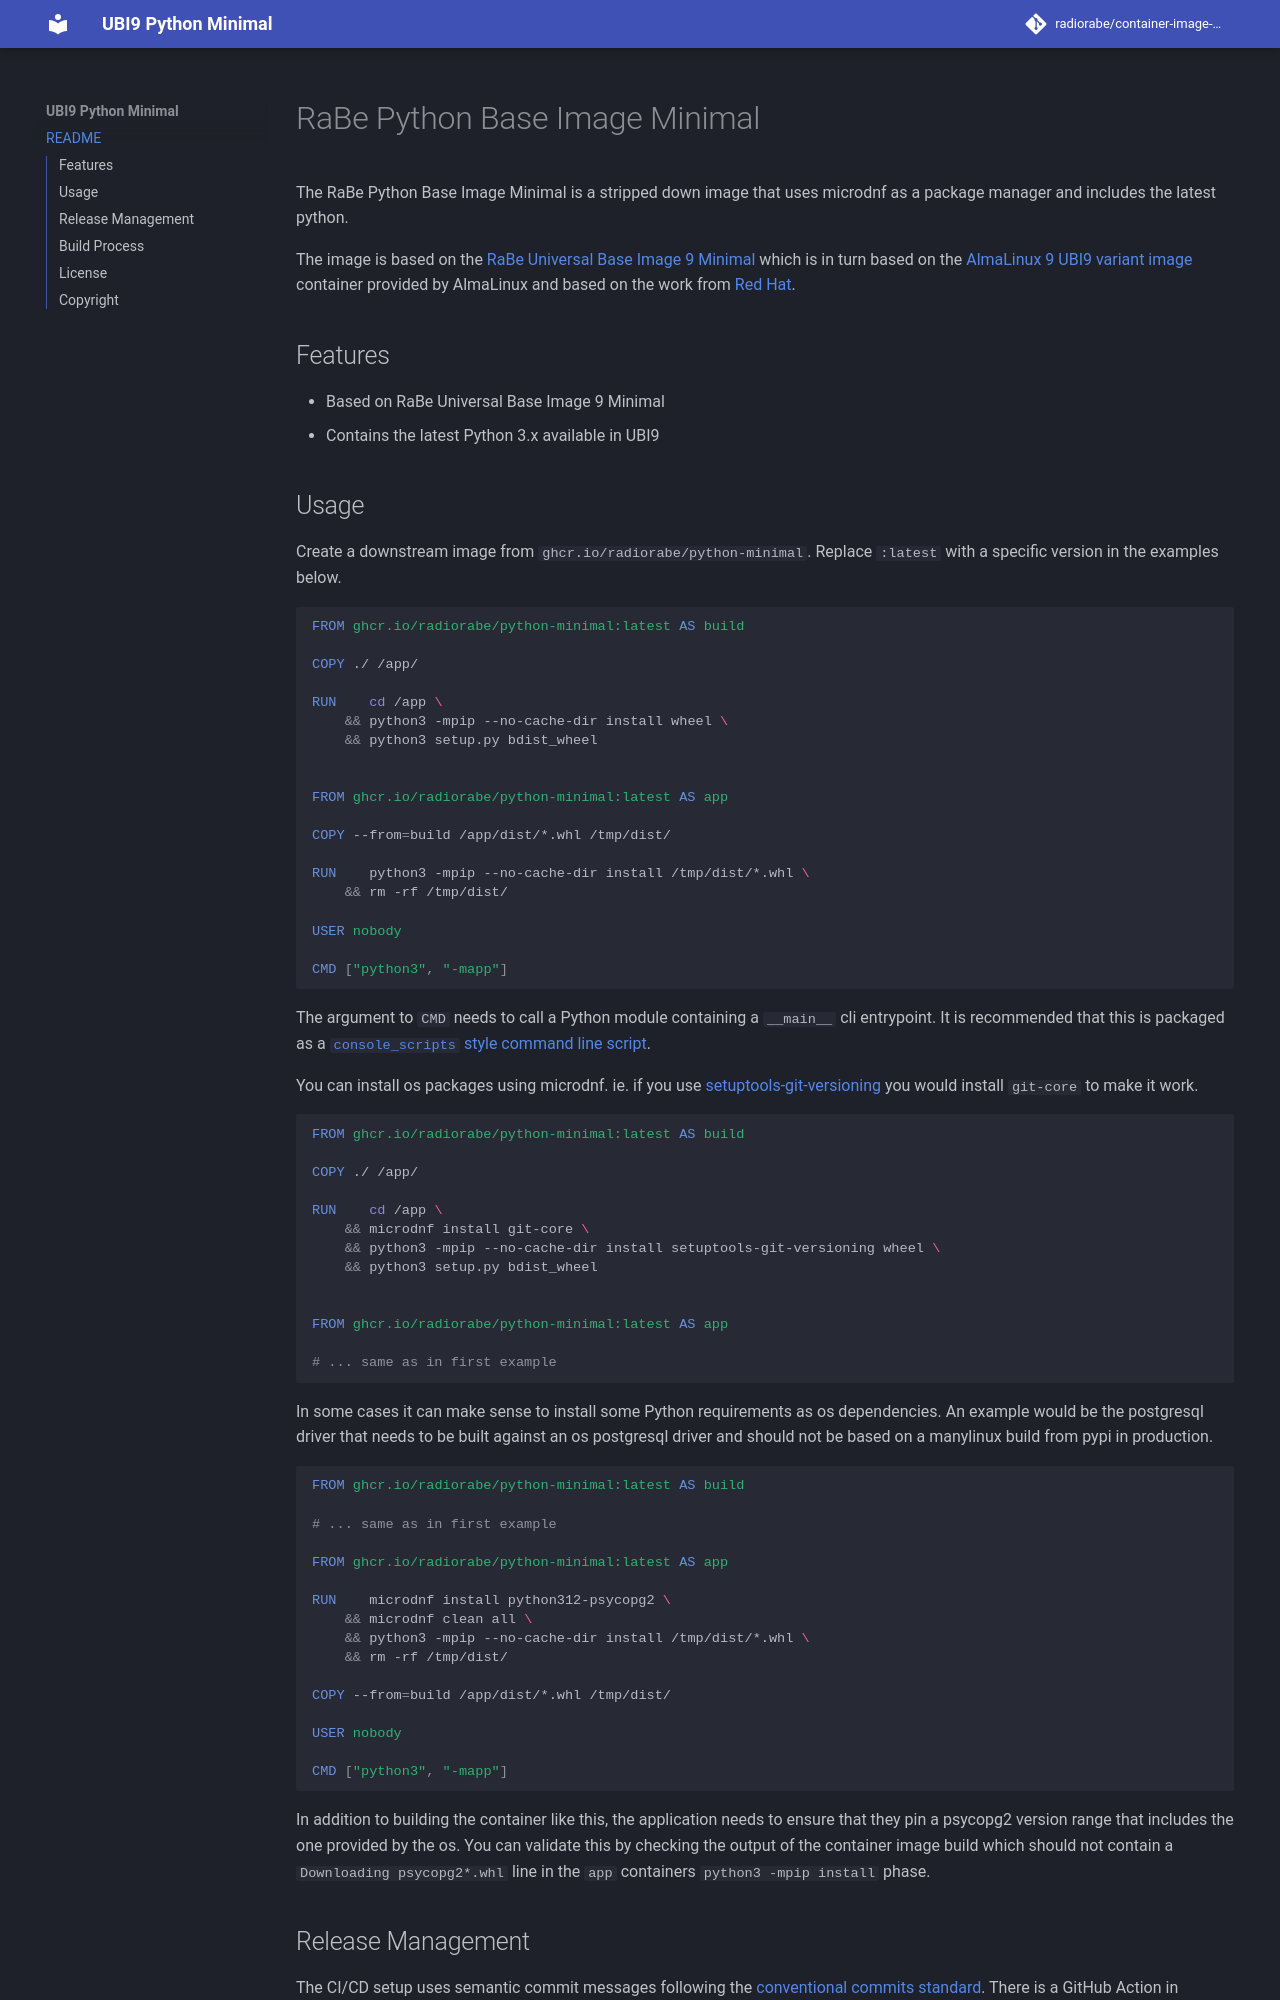

repository: radiorabe/container-image-python-minimal · page: index.html · generator: mkdocs

# RaBe Python Base Image Minimal

The RaBe Python Base Image Minimal is a stripped down image that uses microdnf as a package
manager and includes the latest python.

The image is based on the [RaBe Universal Base Image 9 Minimal](https://github.com/radiorabe/container-image-ubi9-minimal)
which is in turn based on the [AlmaLinux 9 UBI9 variant image](https://github.com/AlmaLinux/docker-images)
container provided by AlmaLinux and based on the work from [Red Hat](https://catalog.redhat.com/software/containers/ubi9-minimal/61832888c0d15aff4912fe0d).


## Features

- Based on RaBe Universal Base Image 9 Minimal
- Contains the latest Python 3.x available in UBI9

## Usage

Create a downstream image from `ghcr.io/radiorabe/python-minimal`. Replace `:latest` with a specific version in the examples below.

```Dockerfile
FROM ghcr.io/radiorabe/python-minimal:latest AS build

COPY ./ /app/

RUN    cd /app \
    && python3 -mpip --no-cache-dir install wheel \
    && python3 setup.py bdist_wheel


FROM ghcr.io/radiorabe/python-minimal:latest AS app

COPY --from=build /app/dist/*.whl /tmp/dist/

RUN    python3 -mpip --no-cache-dir install /tmp/dist/*.whl \
    && rm -rf /tmp/dist/

USER nobody

CMD ["python3", "-mapp"]
```

The argument to `CMD` needs to call a Python module containing a `__main__` cli entrypoint. It is recommended that this is packaged as a [`console_scripts` style command line script](https://python-packaging.readthedocs.io/en/latest/command-line-scripts.html).

You can install os packages using microdnf. ie. if you use [setuptools-git-versioning](https://setuptools-git-versioning.readthedocs.io/en/stable/) you
would install `git-core` to make it work.

```Dockerfile
FROM ghcr.io/radiorabe/python-minimal:latest AS build

COPY ./ /app/

RUN    cd /app \
    && microdnf install git-core \
    && python3 -mpip --no-cache-dir install setuptools-git-versioning wheel \
    && python3 setup.py bdist_wheel


FROM ghcr.io/radiorabe/python-minimal:latest AS app

# ... same as in first example
```

In some cases it can make sense to install some Python requirements as os dependencies. An example would be the postgresql driver that needs to be built against an os postgresql driver and should not be based on a manylinux build from pypi in production.

```Dockerfile
FROM ghcr.io/radiorabe/python-minimal:latest AS build

# ... same as in first example

FROM ghcr.io/radiorabe/python-minimal:latest AS app

RUN    microdnf install python312-psycopg2 \
    && microdnf clean all \
    && python3 -mpip --no-cache-dir install /tmp/dist/*.whl \
    && rm -rf /tmp/dist/

COPY --from=build /app/dist/*.whl /tmp/dist/

USER nobody

CMD ["python3", "-mapp"]
```

In addition to building the container like this, the application needs to ensure that they pin a psycopg2 version range that includes the one provided by the os.
You can validate this by checking the output of the container image build which should not contain a `Downloading psycopg2*.whl` line in the `app` containers `python3 -mpip install` phase.
